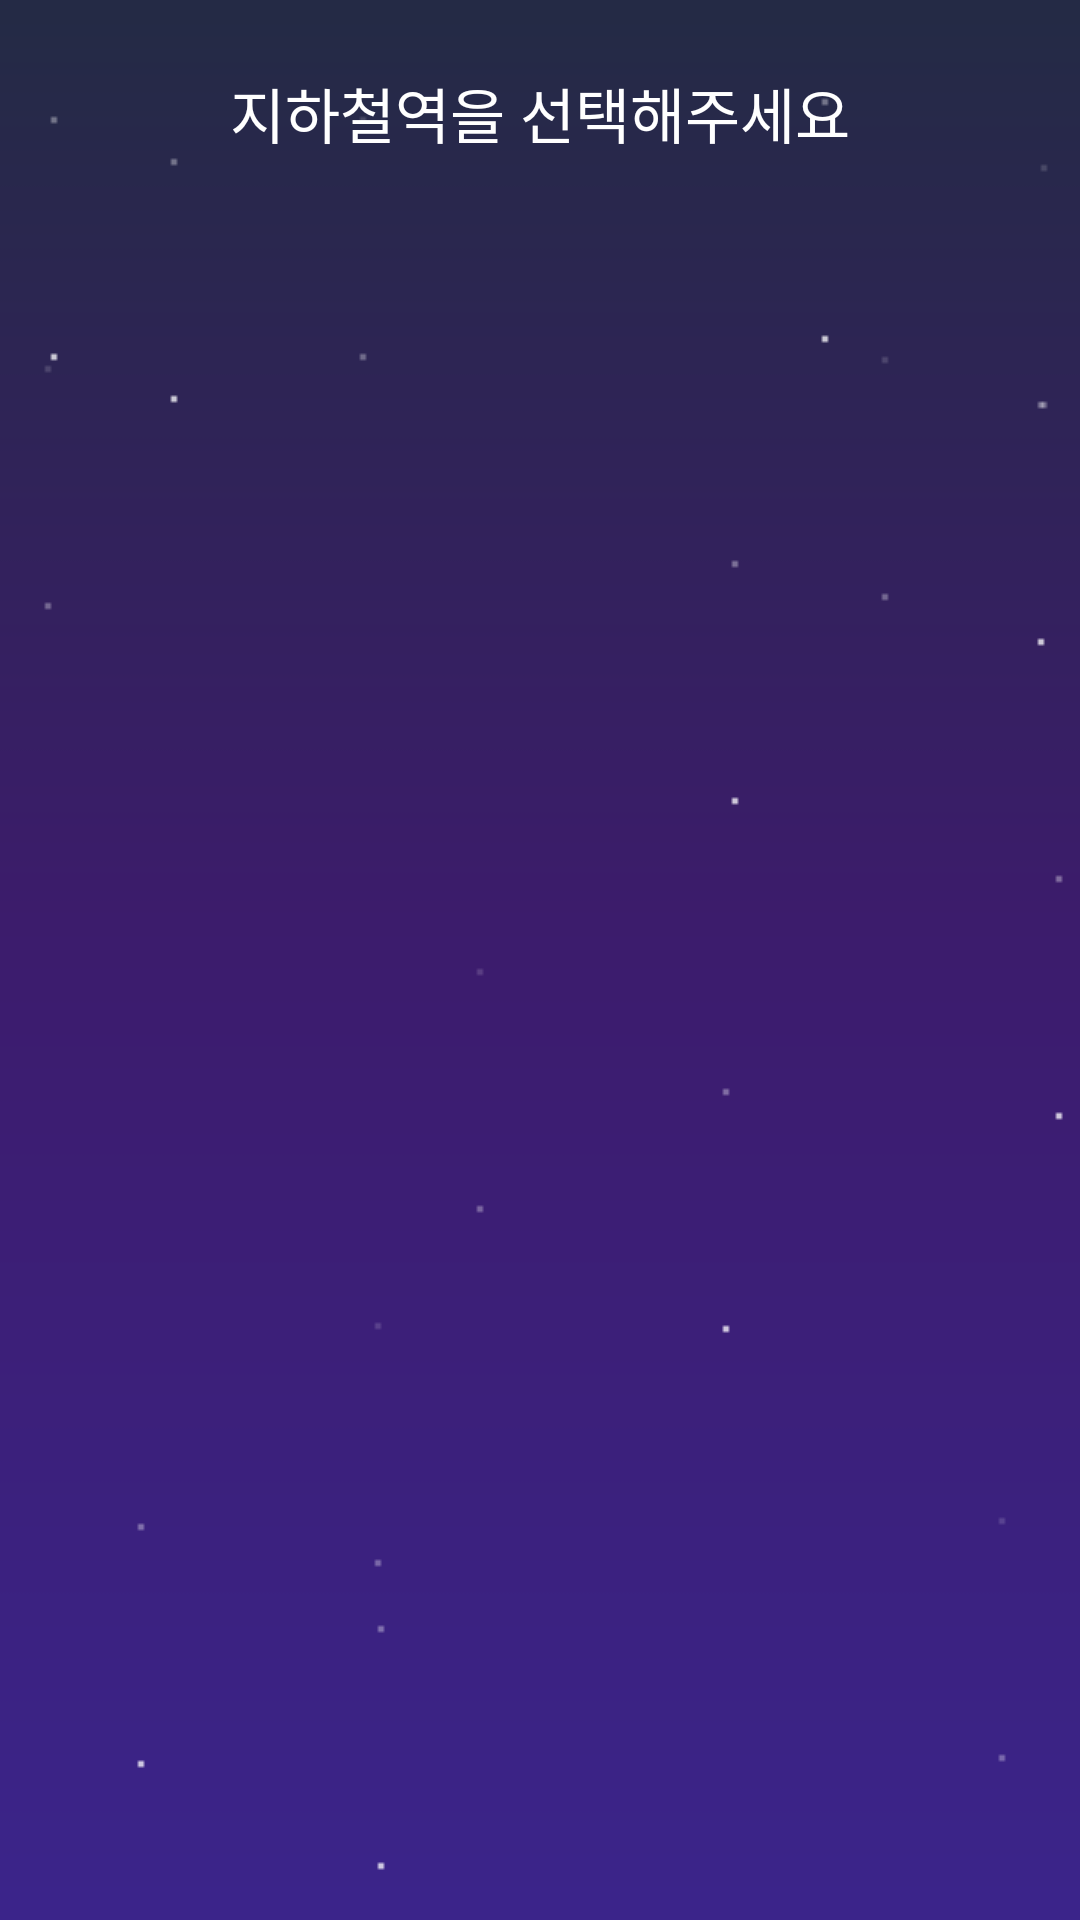

Produce the Android XML layout that renders to this screen, including the resource entries it uses.
<!-- AndroidManifest.xml: application theme AppTheme -->
<!-- res/layout/activity_main.xml -->
<?xml version="1.0" encoding="utf-8"?>
<LinearLayout xmlns:android="http://schemas.android.com/apk/res/android"
    xmlns:app="http://schemas.android.com/apk/res-auto"
    xmlns:tools="http://schemas.android.com/tools"
    android:layout_width="match_parent"
    android:layout_height="match_parent"
    android:background="@drawable/background"
    android:orientation="vertical"
    tools:context="com.github.depromeet.a24cafe.ui.main.MainActivity">

    <TextView
        android:layout_width="match_parent"
        android:layout_height="wrap_content"
        android:layout_marginTop="23dp"
        android:gravity="center_horizontal"
        android:text="지하철역을 선택해주세요"
        android:textColor="#ffffff"
        android:textSize="20sp" />

    <android.support.v7.widget.RecyclerView
        android:id="@+id/main_recyclerview"
        android:layout_width="match_parent"
        android:layout_height="match_parent"
        android:layout_marginTop="5dp"
        android:scrollbars="none" />

</LinearLayout>
<!-- resources referenced by this layout -->
<resources>
  <!-- drawable background: png bitmap (drawable, 7565 bytes) -->
  <style name="AppTheme" parent="Theme.AppCompat.Light.NoActionBar">
          
          <item name="colorPrimary">@color/colorPrimary</item>
          <item name="colorPrimaryDark">@color/colorPrimaryDark</item>
          <item name="colorAccent">@color/colorAccent</item>
      </style>
  <color name="colorPrimary">#3F51B5</color>
  <color name="colorPrimaryDark">#303F9F</color>
  <color name="colorAccent">#FF4081</color>
</resources>
